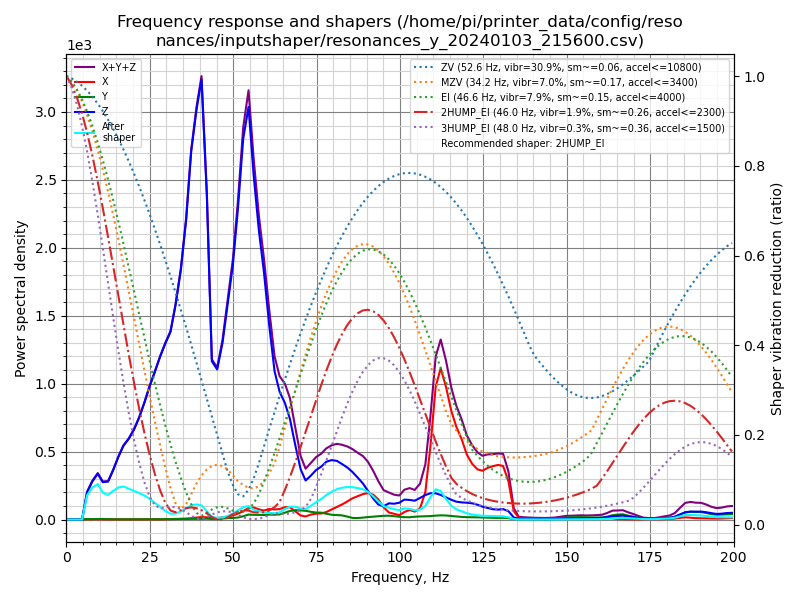

The file beside this chart, header and first rows:
freq, psd_x, psd_y, psd_z, psd_xyz
0.0, 1.259e+01, 5.269e+00, 1.392e+02, 1.571e+02
1.6, 1.733e+01, 1.644e+01, 1.001e+02, 1.339e+02
3.1, 1.423e+01, 1.815e+01, 3.807e+01, 7.044e+01
4.7, 1.443e+01, 1.821e+01, 3.604e+02, 3.930e+02
6.2, 1.399e+01, 2.335e+01, 1.258e+03, 1.295e+03
7.8, 1.403e+01, 2.588e+01, 2.223e+03, 2.263e+03
9.4, 1.511e+01, 4.030e+01, 3.195e+03, 3.250e+03
10.9, 1.360e+01, 4.813e+01, 3.026e+03, 3.087e+03
12.5, 1.323e+01, 3.072e+01, 3.521e+03, 3.565e+03
14.0, 1.505e+01, 2.654e+01, 5.112e+03, 5.154e+03
15.6, 1.483e+01, 2.900e+01, 7.256e+03, 7.300e+03
17.1, 1.581e+01, 3.517e+01, 9.341e+03, 9.392e+03
18.7, 1.812e+01, 3.862e+01, 1.117e+04, 1.123e+04
20.3, 2.011e+01, 4.220e+01, 1.355e+04, 1.361e+04
21.8, 2.823e+01, 4.169e+01, 1.642e+04, 1.649e+04
23.4, 3.979e+01, 4.465e+01, 2.023e+04, 2.031e+04
24.9, 3.827e+01, 5.622e+01, 2.443e+04, 2.452e+04
26.5, 2.837e+01, 5.982e+01, 2.888e+04, 2.897e+04
28.1, 2.035e+01, 7.867e+01, 3.382e+04, 3.392e+04
29.6, 4.737e+01, 9.772e+01, 3.839e+04, 3.854e+04
31.2, 9.928e+01, 1.052e+02, 4.321e+04, 4.341e+04
32.7, 1.341e+02, 1.116e+02, 5.167e+04, 5.192e+04
34.3, 1.958e+02, 1.324e+02, 6.316e+04, 6.348e+04
35.9, 2.509e+02, 1.512e+02, 7.948e+04, 7.989e+04
37.4, 3.573e+02, 1.941e+02, 1.015e+05, 1.020e+05
39.0, 5.646e+02, 2.028e+02, 1.179e+05, 1.187e+05
40.5, 7.687e+02, 2.037e+02, 1.315e+05, 1.325e+05
42.1, 6.881e+02, 2.662e+02, 1.006e+05, 1.016e+05
43.6, 4.522e+02, 1.794e+02, 5.089e+04, 5.152e+04
45.2, 5.058e+02, 1.589e+02, 5.003e+04, 5.070e+04
46.8, 7.167e+02, 3.259e+02, 6.100e+04, 6.204e+04
48.3, 1.058e+03, 5.253e+02, 7.634e+04, 7.793e+04
49.9, 1.514e+03, 5.919e+02, 9.367e+04, 9.577e+04
51.4, 2.240e+03, 7.565e+02, 1.175e+05, 1.205e+05
53.0, 3.256e+03, 1.285e+03, 1.488e+05, 1.533e+05
54.6, 4.655e+03, 1.993e+03, 1.661e+05, 1.728e+05
56.1, 5.000e+03, 1.951e+03, 1.429e+05, 1.498e+05
57.7, 4.320e+03, 1.991e+03, 1.229e+05, 1.292e+05
59.2, 3.946e+03, 1.968e+03, 1.082e+05, 1.141e+05
60.8, 4.732e+03, 2.206e+03, 8.705e+04, 9.399e+04
62.4, 4.657e+03, 2.226e+03, 6.820e+04, 7.508e+04
63.9, 4.914e+03, 2.413e+03, 6.023e+04, 6.756e+04
65.5, 5.977e+03, 3.331e+03, 5.626e+04, 6.557e+04
67.0, 6.086e+03, 4.212e+03, 4.973e+04, 6.003e+04
68.6, 4.181e+03, 4.723e+03, 3.771e+04, 4.662e+04
70.2, 2.107e+03, 4.745e+03, 2.609e+04, 3.295e+04
71.7, 1.635e+03, 4.621e+03, 2.063e+04, 2.689e+04
73.3, 2.681e+03, 4.178e+03, 2.376e+04, 3.062e+04
74.8, 3.253e+03, 3.875e+03, 2.723e+04, 3.436e+04
76.4, 3.404e+03, 3.892e+03, 2.981e+04, 3.710e+04
77.9, 4.312e+03, 3.339e+03, 3.320e+04, 4.085e+04
79.5, 5.872e+03, 2.807e+03, 3.483e+04, 4.350e+04
81.1, 7.545e+03, 2.648e+03, 3.505e+04, 4.524e+04
82.6, 9.158e+03, 2.536e+03, 3.381e+04, 4.551e+04
84.2, 1.120e+04, 1.863e+03, 3.229e+04, 4.535e+04
85.7, 1.338e+04, 1.045e+03, 3.013e+04, 4.455e+04
87.3, 1.503e+04, 9.703e+02, 2.700e+04, 4.300e+04
88.9, 1.668e+04, 1.272e+03, 2.359e+04, 4.154e+04
90.4, 1.762e+04, 1.657e+03, 1.915e+04, 3.843e+04
92.0, 1.680e+04, 1.946e+03, 1.414e+04, 3.288e+04
... 69 more rows
